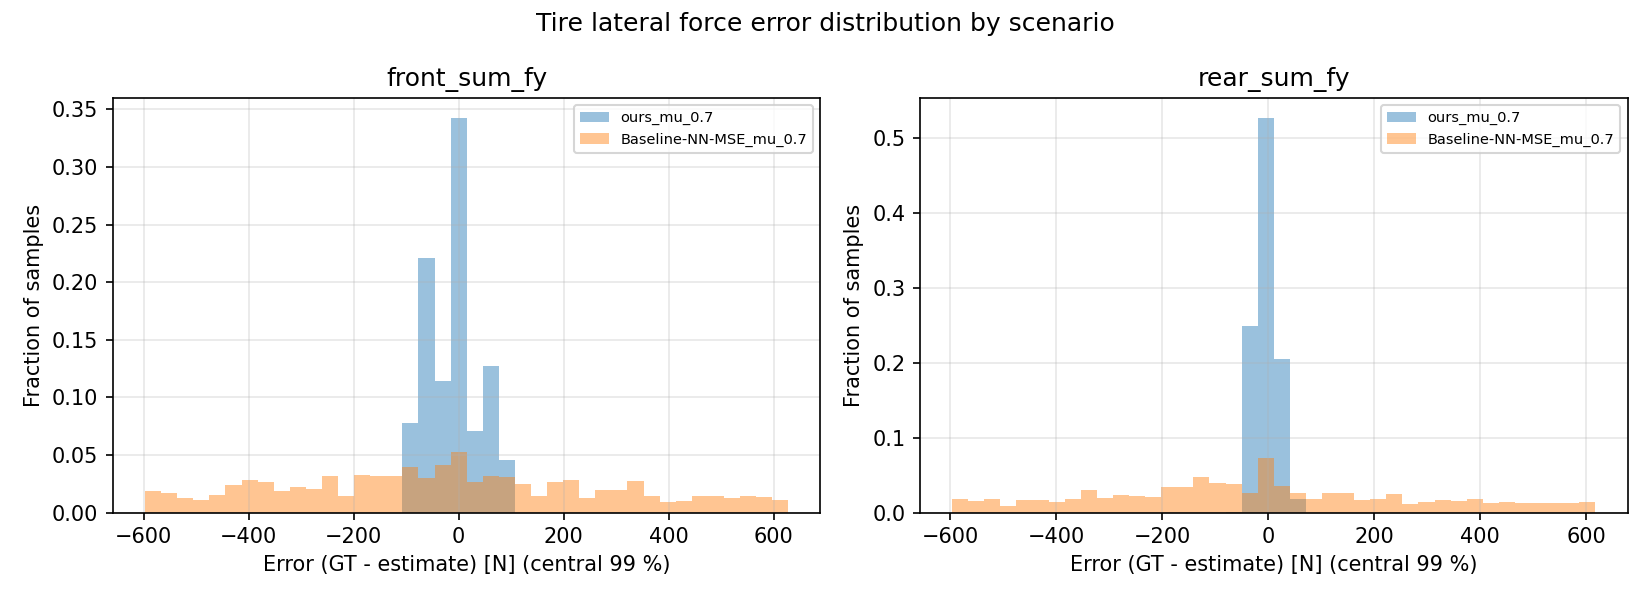

The table this chart was drawn from, first rows:
scenario, signal, error_gt_minus_est
ours_mu_0.7, front_sum_fy, -3.272
ours_mu_0.7, front_sum_fy, -3.308
ours_mu_0.7, front_sum_fy, -3.084
ours_mu_0.7, front_sum_fy, -2.497
ours_mu_0.7, front_sum_fy, -2.475
ours_mu_0.7, front_sum_fy, -2.828
ours_mu_0.7, front_sum_fy, -2.86
ours_mu_0.7, front_sum_fy, -2.482
ours_mu_0.7, front_sum_fy, -2.153
ours_mu_0.7, front_sum_fy, -1.481
ours_mu_0.7, front_sum_fy, -1.023
ours_mu_0.7, front_sum_fy, -0.4241
ours_mu_0.7, front_sum_fy, -0.3129
ours_mu_0.7, front_sum_fy, 0.2044
ours_mu_0.7, front_sum_fy, 1.006
ours_mu_0.7, front_sum_fy, 1.2
ours_mu_0.7, front_sum_fy, 0.2329
ours_mu_0.7, front_sum_fy, 0.5169
ours_mu_0.7, front_sum_fy, -0.336
ours_mu_0.7, front_sum_fy, -2.047
ours_mu_0.7, front_sum_fy, -2.824
ours_mu_0.7, front_sum_fy, -0.992
ours_mu_0.7, front_sum_fy, -1.069
ours_mu_0.7, front_sum_fy, 0.7789
ours_mu_0.7, front_sum_fy, 3.084
ours_mu_0.7, front_sum_fy, 1.377
ours_mu_0.7, front_sum_fy, 5.083
ours_mu_0.7, front_sum_fy, 3.798
ours_mu_0.7, front_sum_fy, -1.254
ours_mu_0.7, front_sum_fy, -4.285
ours_mu_0.7, front_sum_fy, -9.195
ours_mu_0.7, front_sum_fy, -8.682
ours_mu_0.7, front_sum_fy, -6.485
ours_mu_0.7, front_sum_fy, -2.532
ours_mu_0.7, front_sum_fy, 1.786
ours_mu_0.7, front_sum_fy, 2.943
ours_mu_0.7, front_sum_fy, 1.608
ours_mu_0.7, front_sum_fy, 1.259
ours_mu_0.7, front_sum_fy, -0.9742
ours_mu_0.7, front_sum_fy, -3.257
ours_mu_0.7, front_sum_fy, -4.688
ours_mu_0.7, front_sum_fy, -5.073
ours_mu_0.7, front_sum_fy, -5.384
ours_mu_0.7, front_sum_fy, -6.122
ours_mu_0.7, front_sum_fy, -6.623
ours_mu_0.7, front_sum_fy, -5.784
ours_mu_0.7, front_sum_fy, -4.985
ours_mu_0.7, front_sum_fy, -1.823
ours_mu_0.7, front_sum_fy, 0.1382
ours_mu_0.7, front_sum_fy, 1.659
ours_mu_0.7, front_sum_fy, 4.144
ours_mu_0.7, front_sum_fy, 1.679
ours_mu_0.7, front_sum_fy, 1.848
ours_mu_0.7, front_sum_fy, 1.881
ours_mu_0.7, front_sum_fy, 2.175
ours_mu_0.7, front_sum_fy, 1.306
ours_mu_0.7, front_sum_fy, 1.275
ours_mu_0.7, front_sum_fy, 1.189
ours_mu_0.7, front_sum_fy, 1.073
ours_mu_0.7, front_sum_fy, 0.3885
... 20,084 more rows
